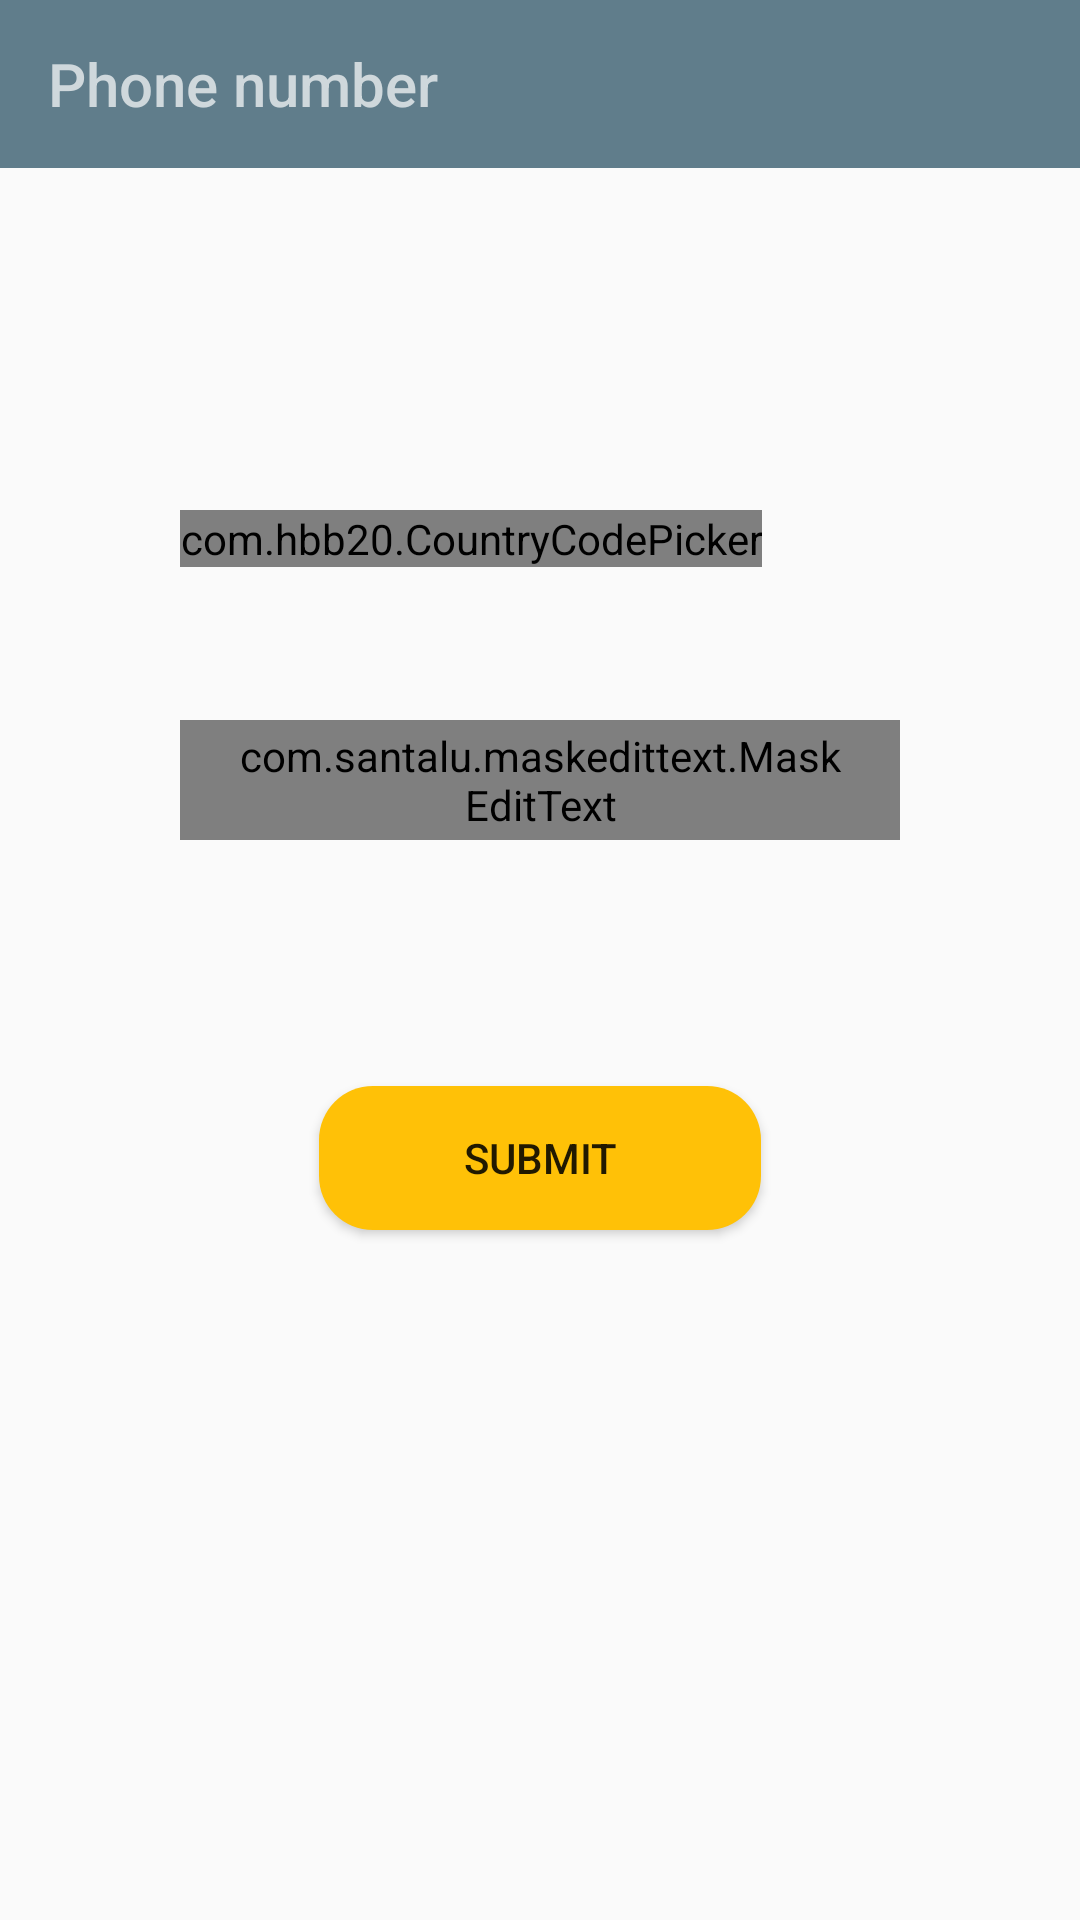

Reconstruct the res/layout file that produces this screen, plus the resources it refers to.
<!-- AndroidManifest.xml: application theme AppTheme -->
<!-- res/layout/fragment_phone_number.xml -->
<?xml version="1.0" encoding="utf-8"?>
<RelativeLayout
    xmlns:android="http://schemas.android.com/apk/res/android"
    xmlns:app="http://schemas.android.com/apk/res-auto"
    android:layout_width="match_parent"
    android:layout_height="match_parent">

    <com.hbb20.CountryCodePicker
        android:id="@+id/ccp"
        android:layout_width="wrap_content"
        android:layout_height="wrap_content"
        android:layout_alignParentTop="true"
        android:layout_alignStart="@+id/et_phone"
        android:layout_marginTop="@dimen/margin_ccp"
        android:background="@drawable/ic_rounded_phone"/>

    <com.santalu.maskedittext.MaskEditText
        android:id="@+id/et_phone"
        android:layout_width="@dimen/width_et_phone"
        android:layout_height="@dimen/height_et_phone"
        android:paddingLeft="@dimen/padding_et_phone"
        android:paddingRight="@dimen/padding_et_phone"
        android:layout_alignParentTop="true"
        android:layout_centerHorizontal="true"
        android:digits="1234567890"

        android:layout_marginTop="@dimen/margin_top_et_phone"
        android:background="@drawable/ic_rounded_phone"
        android:hint="@string/hint"
        android:inputType="phone"
        android:singleLine="true"
        app:met_mask="## ### ####" />

    <Button
        android:id="@+id/submission_button"
        android:layout_width="wrap_content"
        android:layout_height="wrap_content"
        android:layout_alignParentBottom="true"
        android:layout_centerHorizontal="true"
        android:paddingRight="@dimen/padding_btn_submit_phone"
        android:paddingLeft="@dimen/padding_btn_submit_phone"
        android:layout_marginBottom="@dimen/margin_btn_submit_phone"
        android:background="@drawable/btn_rounded"
        android:text="@string/button_submit_phone_number" />

    <android.support.v7.widget.Toolbar
        android:id="@+id/toolbar"
        android:layout_width="match_parent"
        android:layout_height="?attr/actionBarSize"
        android:background="?attr/colorPrimary"
        android:minHeight="?attr/actionBarSize"
        android:theme="?attr/actionBarTheme"
        app:layout_constraintEnd_toEndOf="parent"
        app:layout_constraintStart_toStartOf="parent"
        app:layout_constraintTop_toTopOf="parent"
        app:titleTextColor="@color/colorPrimaryLight"
        app:title="@string/phone_number_title"/>

</RelativeLayout>
<!-- resources referenced by this layout -->
<resources>
  <color name="colorPrimaryLight">#cfd8dc</color>
  <dimen name="height_et_phone">40dp</dimen>
  <dimen name="margin_btn_submit_phone">230dp</dimen>
  <dimen name="margin_ccp">170dp</dimen>
  <dimen name="margin_top_et_phone">240dp</dimen>
  <dimen name="padding_btn_submit_phone">48dp</dimen>
  <dimen name="padding_et_phone">18dp</dimen>
  <dimen name="width_et_phone">240dp</dimen>
  <!-- drawable btn_rounded (drawable) -->
  <?xml version="1.0" encoding="utf-8"?>
  <shape xmlns:android="http://schemas.android.com/apk/res/android" android:shape="rectangle">
      <solid android:color="@color/accent"/>
      <corners
          android:radius="@dimen/btn_corner_radius"/>
  </shape>
  <!-- drawable ic_rounded_phone (drawable) -->
  <?xml version="1.0" encoding="utf-8"?>
  <shape xmlns:android="http://schemas.android.com/apk/res/android" android:shape="rectangle" >
      <solid android:color="@color/primary_light"/>
      <corners
          android:bottomRightRadius="10dp"
          android:bottomLeftRadius="10dp"
          android:topLeftRadius="10dp"
          android:topRightRadius="10dp"/>
  </shape>
  <string name="button_submit_phone_number">Submit</string>
  <string name="hint">Phone number</string>
  <string name="phone_number_title">Phone number</string>
  <style name="AppTheme" parent="Theme.AppCompat.Light.NoActionBar">
          
          <item name="colorPrimary">@color/colorPrimary</item>
          <item name="colorPrimaryDark">@color/colorPrimaryDark</item>
          <item name="colorAccent">@color/colorAccent</item>
          <item name="windowActionModeOverlay">true</item>
          
      </style>
  <color name="accent">#FFC107</color>
  <dimen name="btn_corner_radius">18dp</dimen>
  <color name="primary_light">#CFD8DC</color>
  <color name="colorPrimary">#607D8B</color>
  <color name="colorPrimaryDark">#455a64</color>
  <color name="colorAccent">#FFC107</color>
</resources>
